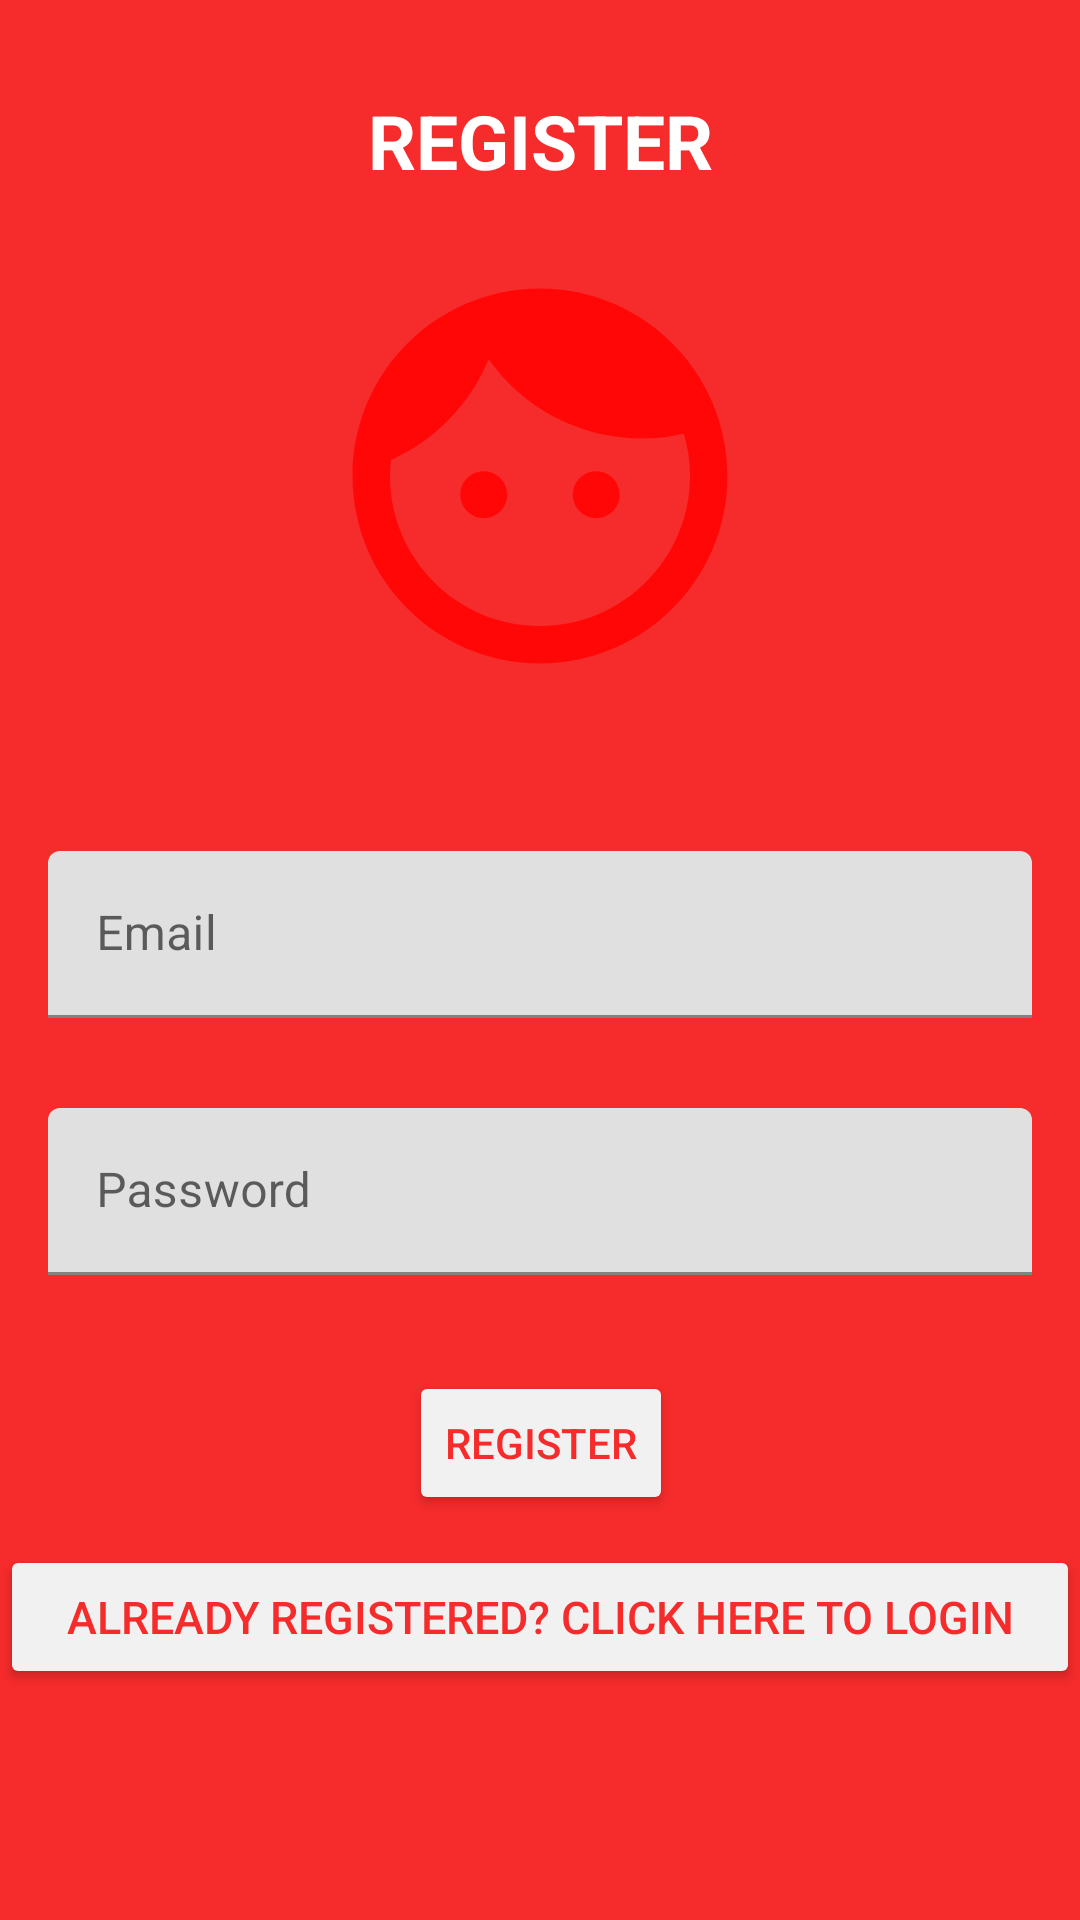

This screen was rendered from an Android layout file. Write that file and the resources it references.
<!-- AndroidManifest.xml: application theme Theme.PocketGuard -->
<!-- res/layout/fragment_register.xml -->
<?xml version="1.0" encoding="utf-8"?>
<androidx.constraintlayout.widget.ConstraintLayout
    xmlns:android="http://schemas.android.com/apk/res/android"
    xmlns:app="http://schemas.android.com/apk/res-auto"
    xmlns:tools="http://schemas.android.com/tools"
    android:orientation="vertical"
    android:layout_width="match_parent"
    android:layout_height="match_parent"
    android:background="@color/red">

    <TextView
        android:id="@+id/registerScrn"
        android:layout_width="wrap_content"
        android:layout_height="wrap_content"
        android:layout_gravity="center"
        android:layout_marginTop="30dp"
        android:text="@string/register"
        android:textSize="25sp"
        android:textStyle="bold"
        android:textColor="@color/white"
        app:layout_constraintEnd_toEndOf="parent"
        app:layout_constraintStart_toStartOf="parent"
        app:layout_constraintTop_toTopOf="parent" />

    <ProgressBar
        android:id="@+id/progress"
        android:layout_width="34dp"
        android:layout_height="34dp"
        android:visibility="invisible"
        app:layout_constraintStart_toEndOf="@+id/registerScrn"
        app:layout_constraintTop_toTopOf="@+id/registerScrn" />

    <Button
        android:id="@+id/register"
        android:layout_width="wrap_content"
        android:layout_height="wrap_content"
        android:layout_marginTop="32dp"
        android:text="@string/register"
        android:textColor="@color/red"
        android:backgroundTint="@color/light_gray"
        app:layout_constraintEnd_toEndOf="parent"
        app:layout_constraintHorizontal_bias="0.501"
        app:layout_constraintStart_toStartOf="parent"
        app:layout_constraintTop_toBottomOf="@+id/user_pass_container" />

    <Button
        android:id="@+id/login"
        android:layout_width="match_parent"
        android:layout_height="wrap_content"
        android:layout_marginTop="10dp"
        android:gravity="center"
        android:text="@string/already_registered_click_here_to_login"
        android:textSize="15sp"
        android:textColor="@color/red"
        android:backgroundTint="@color/light_gray"
        app:layout_constraintTop_toBottomOf="@+id/register"
        tools:layout_editor_absoluteX="0dp" />

    <com.google.android.material.textfield.TextInputLayout
        android:id="@+id/user_email_container"
        android:layout_width="match_parent"
        android:layout_height="wrap_content"
        app:layout_constraintEnd_toEndOf="parent"
        app:layout_constraintStart_toEndOf="parent"
        android:layout_marginTop="50dp"
        android:layout_marginLeft="16dp"
        android:layout_marginRight="16dp"
        app:layout_constraintTop_toBottomOf="@id/logo">

        <com.google.android.material.textfield.TextInputEditText
            android:id="@+id/user_email"
            android:layout_width="match_parent"
            android:layout_height="wrap_content"
            android:hint="@string/email"
            android:inputType="textEmailAddress" />
    </com.google.android.material.textfield.TextInputLayout>

    <com.google.android.material.textfield.TextInputLayout
        android:id="@+id/user_pass_container"
        android:layout_width="match_parent"
        android:layout_height="wrap_content"
        app:layout_constraintEnd_toEndOf="parent"
        app:layout_constraintStart_toEndOf="parent"
        android:layout_marginTop="30dp"
        android:layout_marginLeft="16dp"
        android:layout_marginRight="16dp"
        app:layout_constraintTop_toBottomOf="@id/user_email_container">

        <com.google.android.material.textfield.TextInputEditText
            android:id="@+id/user_pass"
            android:layout_width="match_parent"
            android:layout_height="wrap_content"
            android:hint="@string/password"
            android:inputType="numberPassword" />
    </com.google.android.material.textfield.TextInputLayout>

    <ImageView
        android:id="@+id/logo"
        android:layout_width="150dp"
        android:layout_height="150dp"
        android:layout_marginTop="20dp"
        app:layout_constraintEnd_toEndOf="parent"
        app:layout_constraintStart_toStartOf="parent"
        app:layout_constraintTop_toBottomOf="@id/registerScrn"
        android:src="@drawable/baseline_face_24"
        android:contentDescription="@string/company_logo"/>
</androidx.constraintlayout.widget.ConstraintLayout>
<!-- resources referenced by this layout -->
<resources>
  <color name="light_gray">#F1F1F1</color>
  <color name="red">#F62B2B</color>
  <color name="white">#FFFFFFFF</color>
  <!-- drawable baseline_face_24 (drawable) -->
  <vector android:height="24dp" android:tint="#FF0707"
      android:viewportHeight="24" android:viewportWidth="24"
      android:width="24dp" xmlns:android="http://schemas.android.com/apk/res/android">
      <path android:fillColor="@android:color/white" android:pathData="M9,11.75c-0.69,0 -1.25,0.56 -1.25,1.25s0.56,1.25 1.25,1.25 1.25,-0.56 1.25,-1.25 -0.56,-1.25 -1.25,-1.25zM15,11.75c-0.69,0 -1.25,0.56 -1.25,1.25s0.56,1.25 1.25,1.25 1.25,-0.56 1.25,-1.25 -0.56,-1.25 -1.25,-1.25zM12,2C6.48,2 2,6.48 2,12s4.48,10 10,10 10,-4.48 10,-10S17.52,2 12,2zM12,20c-4.41,0 -8,-3.59 -8,-8 0,-0.29 0.02,-0.58 0.05,-0.86 2.36,-1.05 4.23,-2.98 5.21,-5.37C11.07,8.33 14.05,10 17.42,10c0.78,0 1.53,-0.09 2.25,-0.26 0.21,0.71 0.33,1.47 0.33,2.26 0,4.41 -3.59,8 -8,8z"/>
  </vector>
  <string name="already_registered_click_here_to_login">ALREADY REGISTERED? CLICK HERE TO LOGIN</string>
  <string name="company_logo">Company logo</string>
  <string name="email">Email</string>
  <string name="password">Password</string>
  <string name="register">REGISTER</string>
  <style name="Theme.PocketGuard" parent="Theme.MaterialComponents.DayNight.NoActionBar">
          
          <item name="colorPrimary">@color/red</item>
          <item name="colorPrimaryVariant">@color/purple_700</item>
          <item name="colorOnPrimary">@color/white</item>
          
          <item name="colorSecondary">@color/teal_200</item>
          <item name="colorSecondaryVariant">@color/teal_700</item>
          <item name="colorOnSecondary">@color/black</item>
          
          <item name="android:statusBarColor">@color/dark_red</item>
          
      </style>
  <color name="purple_700">#FF3700B3</color>
  <color name="teal_200">#FF03DAC5</color>
  <color name="teal_700">#FF018786</color>
  <color name="black">#FF000000</color>
  <color name="dark_red">#8B0000</color>
</resources>
